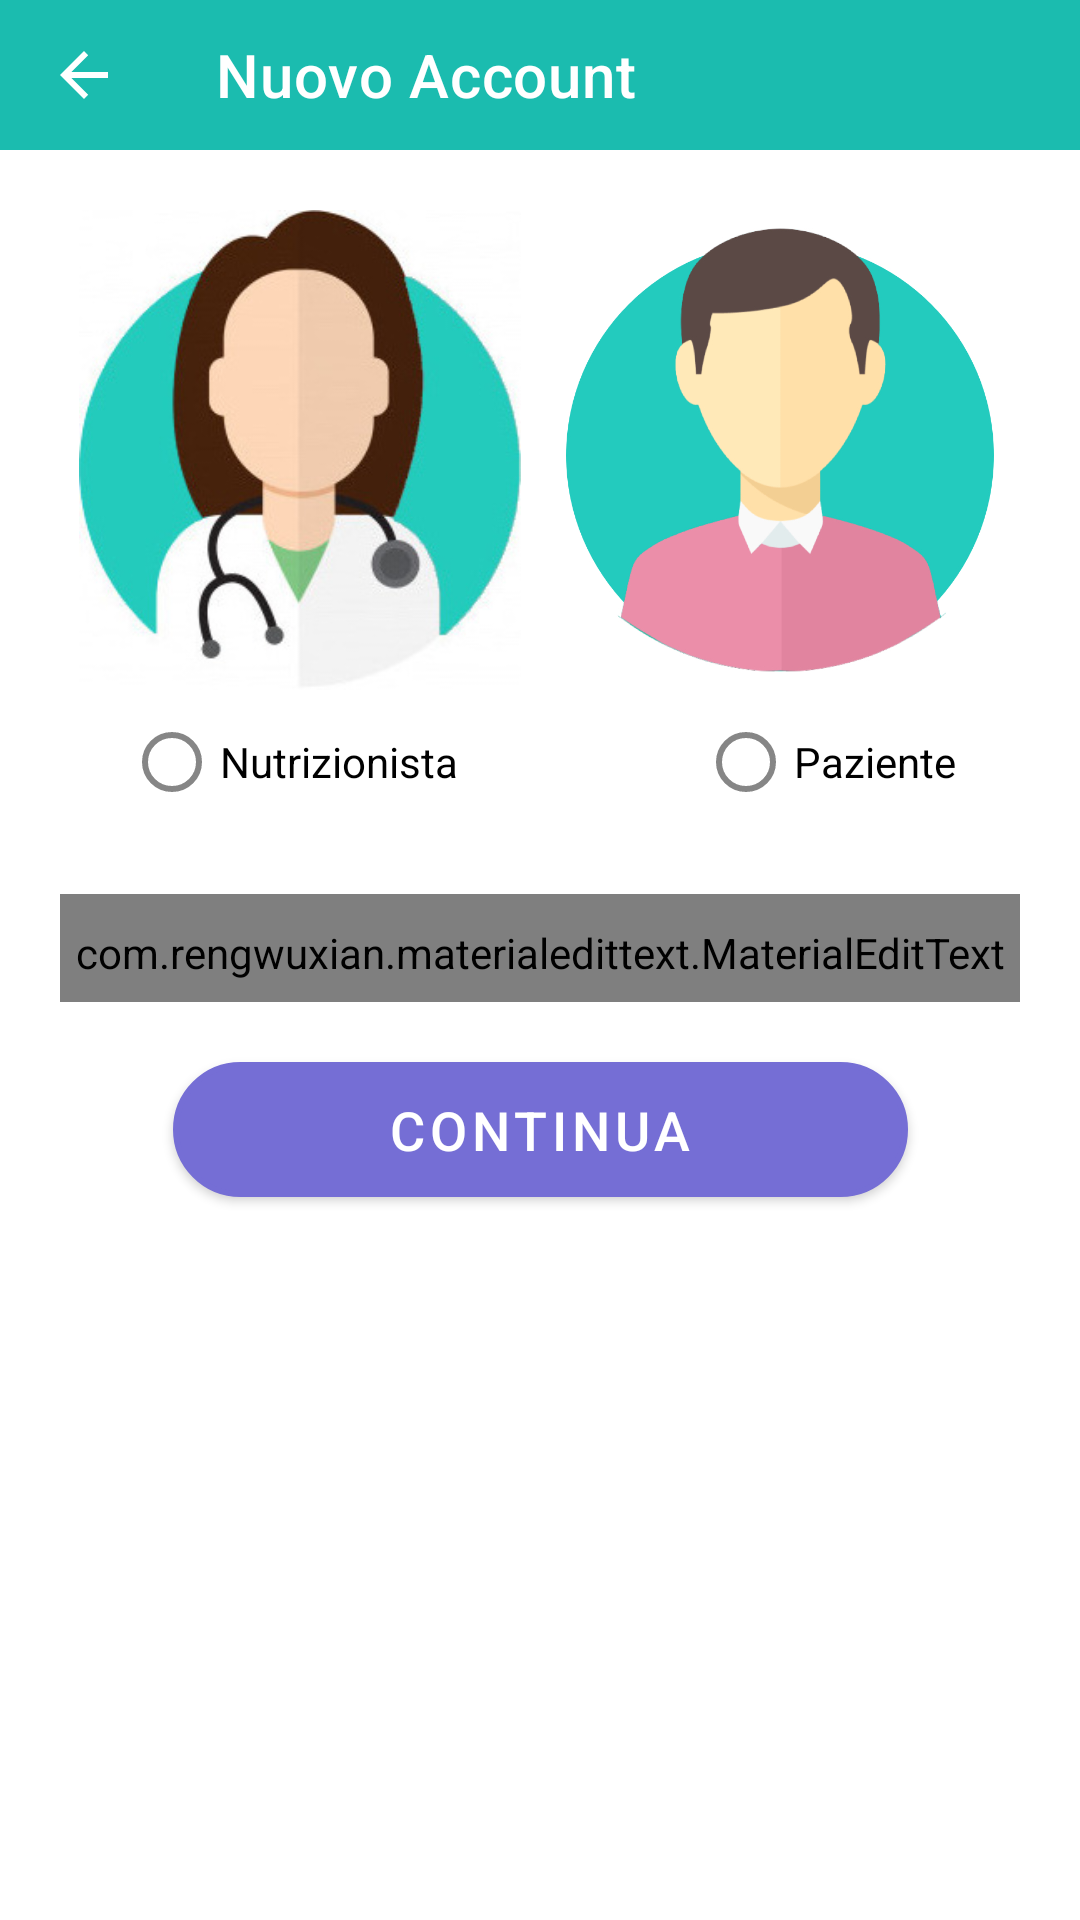

Write the Android layout XML for this screen, with the resource values it uses.
<!-- AndroidManifest.xml: application theme Theme.FiitApp -->
<!-- res/layout/registrazione1.xml -->
<?xml version="1.0" encoding="utf-8"?>
<LinearLayout
    xmlns:android="http://schemas.android.com/apk/res/android"
    xmlns:app="http://schemas.android.com/apk/res-auto"
    xmlns:tools="http://schemas.android.com/tools"
    android:layout_width="match_parent"
    android:layout_height="match_parent"
    tools:layout_editor_absoluteY="25dp"
    android:orientation="vertical">

    <androidx.appcompat.widget.Toolbar
        android:id="@+id/toolbar2"
        android:layout_width="match_parent"
        android:layout_height="50dp"
        android:background="@color/green_primary"
        android:minHeight="?attr/actionBarSize"
        android:theme="?attr/actionBarTheme"
        app:layout_constraintEnd_toEndOf="parent"
        app:layout_constraintStart_toStartOf="parent"
        app:layout_constraintTop_toTopOf="parent"
        app:navigationIcon="@drawable/abc_vector_test"
        app:titleTextColor="#FFFFFF"
        app:title="@string/title_nuovo_account"/>

    <ScrollView
        android:layout_width="match_parent"
        android:layout_height="match_parent">

        <androidx.constraintlayout.widget.ConstraintLayout
            android:layout_width="match_parent"
            android:layout_height="wrap_content">


            <androidx.constraintlayout.widget.ConstraintLayout
                android:id="@+id/constraintLayout"
                android:layout_width="match_parent"
                android:layout_height="wrap_content"
                android:layout_margin="20dp"
                app:layout_constraintEnd_toEndOf="parent"
                app:layout_constraintStart_toStartOf="parent"
                app:layout_constraintTop_toTopOf="parent">

                <ImageView
                    android:id="@+id/imageView"
                    android:layout_width="160dp"
                    android:layout_height="160dp"
                    app:layout_constraintEnd_toStartOf="@+id/imageView2"
                    app:layout_constraintHorizontal_bias="0.5"
                    app:layout_constraintStart_toStartOf="parent"
                    app:layout_constraintTop_toTopOf="parent"
                    app:srcCompat="@drawable/ic_nutrizionista" />

                <ImageView
                    android:id="@+id/imageView2"
                    android:layout_width="160dp"
                    android:layout_height="160dp"
                    android:padding="6dp"
                    android:paddingTop="2sp"
                    app:layout_constraintEnd_toEndOf="parent"
                    app:layout_constraintHorizontal_bias="0.5"
                    app:layout_constraintStart_toEndOf="@+id/imageView"
                    app:layout_constraintTop_toTopOf="@+id/imageView"
                    app:srcCompat="@drawable/ic_paziente" />


                <RadioGroup
                    android:id="@+id/scelta_PN"
                    android:layout_width="match_parent"
                    android:layout_height="wrap_content"
                    android:gravity="center"
                    android:orientation="horizontal"
                    app:layout_constraintBottom_toBottomOf="parent"
                    app:layout_constraintEnd_toEndOf="parent"
                    app:layout_constraintStart_toStartOf="parent"
                    app:layout_constraintTop_toBottomOf="@+id/imageView">

                    <com.google.android.material.radiobutton.MaterialRadioButton
                        android:id="@+id/radioBtn_nutrizionista"
                        android:layout_width="wrap_content"
                        android:layout_height="wrap_content"
                        android:layout_marginRight="80dp"
                        android:text="@string/radBtn_nutrizionista" />

                    <com.google.android.material.radiobutton.MaterialRadioButton
                        android:id="@+id/radioBtn_paziente"
                        android:layout_width="wrap_content"
                        android:layout_height="wrap_content"
                        android:text="@string/radBtn_paziente" />

                </RadioGroup>


            </androidx.constraintlayout.widget.ConstraintLayout>

            <com.rengwuxian.materialedittext.MaterialEditText
                android:id="@+id/cod_nutrizionista"
                style="@style/Widget.AppCompat.EditText"
                android:layout_width="match_parent"
                android:layout_height="wrap_content"
                android:layout_margin="20dp"
                android:ems="10"
                android:inputType="textNoSuggestions"
                android:singleLine="true"
                android:textAlignment="viewStart"
                android:textColor="@color/black"
                app:layout_constraintEnd_toEndOf="parent"
                app:layout_constraintStart_toStartOf="parent"
                app:layout_constraintTop_toBottomOf="@+id/constraintLayout" />

            <com.google.android.material.button.MaterialButton
                android:id="@+id/continua_registrazione"
                android:layout_width="245dp"
                android:layout_height="45dp"
                android:layout_margin="20dp"
                android:background="@drawable/login_shape"
                android:paddingTop="0dp"
                android:paddingBottom="0dp"
                android:text="@string/btn_continua"
                android:textAlignment="center"
                android:textColor="@color/white"
                android:textSize="18sp"
                app:backgroundTint="@color/purple_primary"
                app:cornerRadius="25dp"
                app:layout_constraintBottom_toBottomOf="parent"
                app:layout_constraintEnd_toEndOf="parent"
                app:layout_constraintStart_toStartOf="parent"
                app:layout_constraintTop_toBottomOf="@+id/cod_nutrizionista" />

        </androidx.constraintlayout.widget.ConstraintLayout>

    </ScrollView>


</LinearLayout>
<!-- resources referenced by this layout -->
<resources>
  <color name="black">#212121</color>
  <color name="green_primary">#1BBCAF</color>
  <color name="purple_primary">#756ED5</color>
  <color name="white">#FFFFFF</color>
  <!-- drawable ic_nutrizionista: jpg bitmap (drawable, 26389 bytes) -->
  <!-- drawable ic_paziente: jpg bitmap (drawable, 118190 bytes) -->
  <!-- drawable login_shape (drawable) -->
  <?xml version="1.0" encoding="utf-8"?>
  <shape
      android:shape="rectangle"
      xmlns:android="http://schemas.android.com/apk/res/android">
      <corners android:radius="30dp"/>
      <solid android:color="@color/white"/>
      <stroke android:width="2dp" android:color="@color/white"/>
  </shape>
  <string name="btn_continua">Continua</string>
  <string name="radBtn_nutrizionista">Nutrizionista</string>
  <string name="radBtn_paziente">Paziente</string>
  <string name="title_nuovo_account">Nuovo Account</string>
  <style name="Theme.FiitApp" parent="Theme.MaterialComponents.DayNight">
          
          <item name="colorPrimary">@color/purple_primary</item>
          <item name="colorPrimaryVariant">@color/purple_secondary</item>
          <item name="colorOnPrimary">@color/white</item>
          
          <item name="colorSecondary">@color/green_primary</item>
          <item name="colorSecondaryVariant">@color/green_secondary</item>
          <item name="colorOnSecondary">@color/white</item>
          
          <item name="android:statusBarColor" tools:targetApi="l">@color/purple_dark</item>
  
          <item name="android:colorBackground">@color/white</item>
          <item name="colorOnBackground">@color/black</item>
          <item name="colorSurface">@color/white</item>
          <item name="colorOnSurface">@color/black</item>
  
          <item name="android:textColorPrimary">@color/black</item>
          <item name="android:textColorSecondary">@color/black_secondary</item>
  
          <item name="windowActionBar">false</item>
          <item name="windowNoTitle">true</item>
      </style>
  <color name="purple_secondary">#ABA7EC</color>
  <color name="green_secondary">#56E0CB</color>
  <color name="purple_dark">#524D95</color>
  <color name="black_secondary">#616161</color>
</resources>
